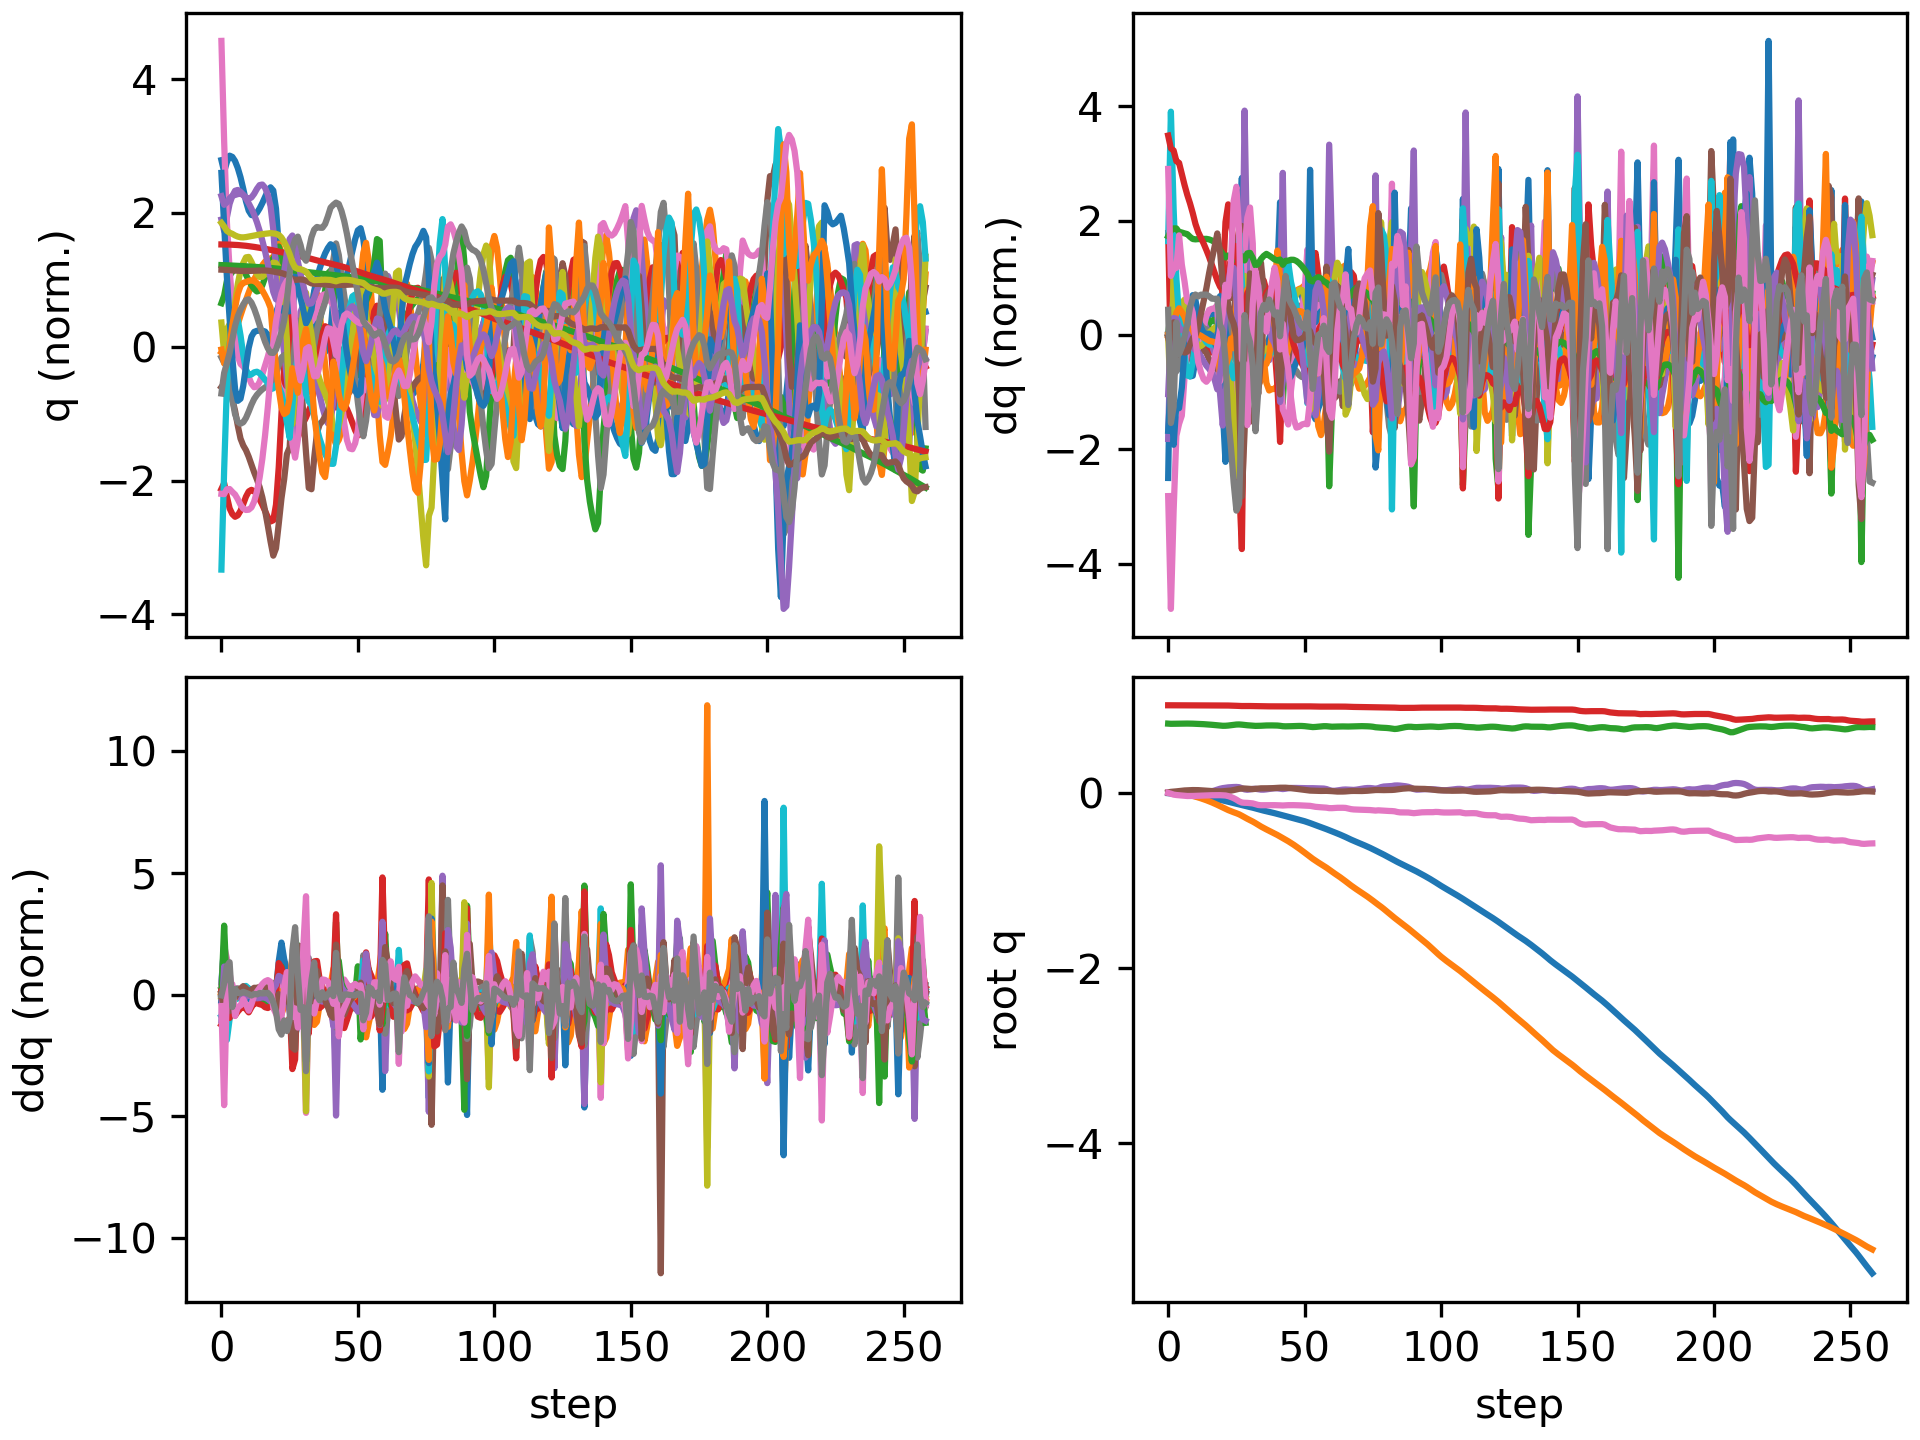

Values plotted in this chart, from the file beside it:
floating_base_joint_x, floating_base_joint_y, floating_base_joint_z, floating_base_joint_qw, floating_base_joint_qx, floating_base_joint_qy, floating_base_joint_qz, left_hip_pitch_joint_q, left_hip_roll_joint_q, left_hip_yaw_joint_q, left_knee_joint_q, left_ankle_pitch_joint_q, left_ankle_roll_joint_q, right_hip_pitch_joint_q, right_hip_roll_joint_q, right_hip_yaw_joint_q, right_knee_joint_q, right_ankle_pitch_joint_q, right_ankle_roll_joint_q, floating_base_joint_vx, floating_base_joint_vy, floating_base_joint_vz, floating_base_joint_wx, floating_base_joint_wy
-0.00309, 9.357440638765923e-10, 0.7906, 1, 1.6092831864614115e-08, 0.006151, -3.465628380111676e-08, -0.05931, -0.0006865, -0.002962, 0.1263, -0.0759, 2.738575987314423e-05, -0.05931, 0.0006861, 0.002962, 0.1263, -0.0759, -2.7430977747240166e-05, -0.1923, -1.3365393036584517e-07, -0.2097, -4.3752507156561413e-07, 0.7294
-0.006924, -0.00063, 0.7885, 0.9999, -0.0001004, 0.01193, -0.008835, -0.07948, 0.005227, 0.008239, 0.1475, -0.0994, 0.004535, -0.1813, -0.008492, -0.03304, 0.4262, -0.1816, -0.01828, -0.1424, -0.06471, -0.006227, 0.007385, 0.2496
-0.009545, -0.00194, 0.7891, 0.9997, 0.001453, 0.01462, -0.01959, -0.06279, 0.009891, 0.02963, 0.09916, -0.07091, 0.004437, -0.2787, -0.01251, -0.004701, 0.678, -0.2908, -0.01396, -0.1229, -0.07539, 0.05002, 0.1566, 0.2816
-0.01201, -0.003984, 0.7901, 0.9996, 0.001533, 0.01752, -0.02414, -0.05151, 0.01556, 0.03734, 0.05647, -0.04352, -0.003493, -0.3368, -0.038, 0.001063, 0.8053, -0.3768, 0.005763, -0.123, -0.129, 0.04742, -0.1399, 0.286
-0.01487, -0.00665, 0.7907, 0.9994, 0.0005981, 0.02135, -0.02701, -0.0537, 0.02433, 0.04289, 0.03583, -0.02758, -0.01434, -0.378, -0.06993, 0.006898, 0.8581, -0.4578, 0.03179, -0.1551, -0.1381, 0.01744, -0.0686, 0.4315
-0.01806, -0.009997, 0.7909, 0.9992, -0.0002117, 0.02511, -0.03091, -0.06095, 0.03433, 0.04888, 0.02623, -0.01694, -0.02824, -0.4164, -0.0951, 0.02594, 0.8866, -0.522, 0.05506, -0.1589, -0.1931, 0.008409, -0.1077, 0.3003
-0.02135, -0.01451, 0.7911, 0.999, -0.001699, 0.02784, -0.03371, -0.07303, 0.04742, 0.05114, 0.03137, -0.01526, -0.04596, -0.4415, -0.1079, 0.04796, 0.8781, -0.5465, 0.07389, -0.1666, -0.2496, 0.008783, -0.1589, 0.2245
-0.02476, -0.02008, 0.7912, 0.9989, -0.003427, 0.02969, -0.03537, -0.08906, 0.06219, 0.05038, 0.04794, -0.01908, -0.06149, -0.4511, -0.111, 0.06357, 0.8308, -0.542, 0.08424, -0.1732, -0.2994, -0.002827, -0.1492, 0.1352
-0.02852, -0.02657, 0.7908, 0.9989, -0.004647, 0.03115, -0.03565, -0.1091, 0.07611, 0.04589, 0.07227, -0.02475, -0.06972, -0.4541, -0.1086, 0.07237, 0.772, -0.5155, 0.08844, -0.1968, -0.3424, -0.03021, -0.0742, 0.128
-0.03271, -0.03397, 0.79, 0.9989, -0.005088, 0.03233, -0.03488, -0.1308, 0.08877, 0.03868, 0.0987, -0.0307, -0.07534, -0.4589, -0.1012, 0.07894, 0.728, -0.4748, 0.0895, -0.2162, -0.3913, -0.05099, -0.009144, 0.08505
-0.03709, -0.04242, 0.7889, 0.9989, -0.004999, 0.03258, -0.03361, -0.1471, 0.1012, 0.03046, 0.1173, -0.03352, -0.08315, -0.467, -0.09056, 0.07946, 0.7114, -0.437, 0.09105, -0.2192, -0.4463, -0.05956, 0.02022, -0.03828
-0.04145, -0.05179, 0.7876, 0.999, -0.004276, 0.03164, -0.03234, -0.1547, 0.1133, 0.02331, 0.1233, -0.03057, -0.09233, -0.4749, -0.07893, 0.0737, 0.7134, -0.4137, 0.09167, -0.2168, -0.4868, -0.06682, 0.1105, -0.1365
-0.04576, -0.06185, 0.7861, 0.9991, -0.002437, 0.02994, -0.0311, -0.1553, 0.1238, 0.01783, 0.1184, -0.02303, -0.1018, -0.4792, -0.06923, 0.06615, 0.7195, -0.4041, 0.09079, -0.2161, -0.5163, -0.08084, 0.243, -0.1816
-0.05003, -0.0725, 0.7844, 0.9992, 0.000691, 0.02778, -0.02982, -0.1508, 0.1324, 0.01413, 0.1057, -0.01304, -0.1101, -0.4785, -0.06245, 0.05946, 0.7215, -0.4018, 0.08821, -0.2144, -0.5456, -0.09802, 0.3723, -0.2141
-0.05428, -0.08377, 0.7823, 0.9993, 0.005143, 0.02534, -0.02863, -0.1432, 0.1403, 0.01561, 0.08852, -0.0053, -0.1194, -0.4728, -0.05729, 0.05604, 0.7169, -0.4016, 0.0841, -0.2149, -0.5783, -0.1125, 0.5115, -0.2253
-0.05857, -0.09573, 0.78, 0.9993, 0.01107, 0.02289, -0.02758, -0.1338, 0.1479, 0.02341, 0.06903, -0.004145, -0.1318, -0.4636, -0.05306, 0.05637, 0.7075, -0.4016, 0.07827, -0.2195, -0.6132, -0.1233, 0.67, -0.2095
-0.06302, -0.1084, 0.7774, 0.9993, 0.01851, 0.02066, -0.02678, -0.123, 0.1539, 0.03457, 0.04726, -0.0108, -0.1475, -0.4531, -0.04967, 0.05906, 0.6974, -0.4034, 0.07172, -0.229, -0.653, -0.1372, 0.8127, -0.1723
-0.06771, -0.122, 0.7744, 0.9991, 0.02734, 0.01886, -0.02609, -0.1125, 0.1578, 0.04673, 0.02493, -0.02501, -0.1654, -0.4422, -0.04709, 0.06328, 0.6872, -0.4105, 0.0645, -0.2434, -0.6944, -0.1594, 0.9445, -0.1198
-0.07277, -0.1363, 0.7709, 0.9988, 0.03753, 0.0176, -0.02525, -0.1065, 0.1592, 0.05726, 0.009181, -0.04836, -0.1844, -0.4299, -0.04626, 0.06811, 0.6688, -0.4271, 0.05533, -0.264, -0.732, -0.1934, 1.084, -0.06326
-0.07874, -0.1513, 0.7677, 0.9984, 0.04738, 0.01753, -0.02586, -0.112, 0.1616, 0.06253, 0.01351, -0.09575, -0.2013, -0.4399, -0.03977, 0.07288, 0.6715, -0.4015, 0.0127, -0.3116, -0.7631, -0.1412, 0.8976, 0.007753
-0.08561, -0.1668, 0.7659, 0.998, 0.05444, 0.01844, -0.02699, -0.1435, 0.1726, 0.06844, 0.0698, -0.1795, -0.1925, -0.4601, -0.02757, 0.07205, 0.6816, -0.3631, -0.02181, -0.3483, -0.783, -0.05682, 0.5558, 0.07968
-0.09329, -0.1821, 0.7663, 0.9976, 0.05943, 0.02079, -0.02933, -0.2073, 0.1841, 0.07998, 0.2043, -0.2518, -0.1634, -0.4756, -0.01306, 0.06683, 0.6766, -0.35, -0.05255, -0.3781, -0.737, 0.07314, 0.4733, 0.2099
-0.1009, -0.1962, 0.7687, 0.9971, 0.06322, 0.02339, -0.03614, -0.2724, 0.1694, 0.06881, 0.3958, -0.3036, -0.133, -0.4831, 0.0006002, 0.05926, 0.6559, -0.356, -0.07643, -0.3611, -0.676, 0.1662, 0.3531, 0.1576
-0.1083, -0.2091, 0.7726, 0.9964, 0.06575, 0.02663, -0.04693, -0.3175, 0.1266, 0.04863, 0.5713, -0.3497, -0.1099, -0.4848, 0.004751, 0.0362, 0.6188, -0.3631, -0.08536, -0.366, -0.6264, 0.2242, 0.214, 0.3064
-0.116, -0.2209, 0.777, 0.9954, 0.06728, 0.03233, -0.06036, -0.3499, 0.05648, 0.0311, 0.7204, -0.4009, -0.07995, -0.4881, -0.009015, -0.01824, 0.5678, -0.3619, -0.08285, -0.39, -0.5642, 0.2211, 0.1443, 0.5854
-0.124, -0.2319, 0.7803, 0.9939, 0.06799, 0.03973, -0.07683, -0.3664, -0.0292, 0.01711, 0.8149, -0.4666, -0.072, -0.498, -0.03744, -0.1037, 0.5229, -0.3616, -0.06454, -0.402, -0.5575, 0.1155, 0.01142, 0.6495
-0.1321, -0.2446, 0.7812, 0.9921, 0.06535, 0.04683, -0.09655, -0.3362, -0.09574, -0.002128, 0.6955, -0.5393, -0.01639, -0.5476, -0.02263, -0.1156, 0.6164, -0.3336, -0.0246, -0.4078, -0.7065, -0.04505, -0.5958, 0.4497
-0.1394, -0.261, 0.7788, 0.9913, 0.05339, 0.04932, -0.11, -0.2607, -0.1097, -0.06784, 0.41, -0.5488, 0.0483, -0.5647, 0.02992, -0.07798, 0.7248, -0.3053, -0.03408, -0.3657, -0.9073, -0.2113, -1.66, -0.1245
-0.1474, -0.2789, 0.775, 0.9915, 0.03995, 0.05016, -0.1129, -0.2513, -0.07055, -0.1077, 0.3116, -0.3695, 0.05704, -0.5429, 0.06271, -0.04141, 0.764, -0.3143, -0.05721, -0.4046, -0.8792, -0.1698, -0.9809, -0.1488
-0.1549, -0.2956, 0.7719, 0.9917, 0.03577, 0.04779, -0.1138, -0.2743, -0.02591, -0.09157, 0.3379, -0.2644, 0.0174, -0.4999, 0.04569, -0.009893, 0.7722, -0.3343, -0.02164, -0.3424, -0.7973, -0.1529, 0.07707, -0.4197
-0.1616, -0.3113, 0.7693, 0.9914, 0.03932, 0.04447, -0.1163, -0.286, -0.002768, -0.08294, 0.3642, -0.2513, -0.0326, -0.4444, -0.002122, 0.01774, 0.7338, -0.3589, 0.01301, -0.3383, -0.7716, -0.1268, 0.6671, -0.1567
-0.1687, -0.3273, 0.7664, 0.9908, 0.04574, 0.0434, -0.1199, -0.2967, 0.01096, -0.08375, 0.3838, -0.2716, -0.07836, -0.3895, -0.05291, 0.0377, 0.6538, -0.3866, 0.02714, -0.3836, -0.8189, -0.1527, 0.6505, 0.1264
-0.1774, -0.3452, 0.7648, 0.9895, 0.04634, 0.04643, -0.129, -0.3133, 0.04113, -0.09199, 0.4084, -0.3259, -0.1204, -0.3908, -0.05731, 0.008405, 0.6318, -0.3754, 0.002695, -0.449, -0.9544, -0.03115, -0.329, 0.2722
-0.1863, -0.3646, 0.765, 0.9884, 0.04111, 0.04999, -0.1377, -0.3282, 0.07535, -0.1192, 0.4312, -0.3667, -0.122, -0.3998, -0.01446, -0.01093, 0.6205, -0.3577, -0.04153, -0.4352, -0.9761, 0.02981, -0.5905, 0.2034
-0.1946, -0.3834, 0.7662, 0.988, 0.03711, 0.05212, -0.1408, -0.352, 0.1025, -0.09487, 0.4845, -0.3962, -0.08427, -0.3939, 0.02184, -0.0359, 0.5866, -0.3192, -0.08536, -0.3927, -0.9087, 0.09335, -0.2243, 0.07187
-0.2022, -0.4007, 0.7681, 0.988, 0.03721, 0.05287, -0.1405, -0.3762, 0.0997, -0.05039, 0.5623, -0.4161, -0.05497, -0.3832, 0.04724, -0.05332, 0.5507, -0.2937, -0.116, -0.365, -0.8293, 0.09513, 0.2013, 0.05264
-0.2094, -0.4168, 0.7695, 0.9879, 0.04043, 0.05267, -0.1403, -0.389, 0.06774, -0.02811, 0.6346, -0.4342, -0.0445, -0.3735, 0.06522, -0.0638, 0.5198, -0.2733, -0.1423, -0.347, -0.7916, 0.05389, 0.42, -0.0006604
-0.2165, -0.4324, 0.7701, 0.9877, 0.04502, 0.05264, -0.1399, -0.3934, 0.02408, -0.01015, 0.6852, -0.4595, -0.04075, -0.3676, 0.07921, -0.07256, 0.495, -0.2562, -0.163, -0.3616, -0.7733, 0.009412, 0.4757, 0.1137
-0.2239, -0.4479, 0.77, 0.9875, 0.04945, 0.0537, -0.1396, -0.3926, -0.02102, 0.01592, 0.7124, -0.4796, -0.03498, -0.3664, 0.09367, -0.08072, 0.4739, -0.242, -0.1689, -0.3781, -0.7753, -0.0196, 0.3676, 0.2154
-0.2316, -0.4636, 0.7696, 0.9872, 0.05227, 0.05585, -0.1399, -0.3826, -0.06633, 0.04058, 0.7071, -0.4927, -0.02833, -0.37, 0.1117, -0.08877, 0.4577, -0.231, -0.1413, -0.3962, -0.7954, -0.03736, 0.1421, 0.2865
-0.2395, -0.48, 0.7687, 0.987, 0.0521, 0.05829, -0.1403, -0.3566, -0.1118, 0.04468, 0.6522, -0.4886, -0.01855, -0.3749, 0.1352, -0.1001, 0.4446, -0.2231, -0.07478, -0.4058, -0.8474, -0.06898, -0.2302, 0.2255
-0.2473, -0.4978, 0.7657, 0.9869, 0.04809, 0.05908, -0.142, -0.2997, -0.1448, 0.01701, 0.5211, -0.4478, 0.01102, -0.3799, 0.1655, -0.1204, 0.4443, -0.2273, -0.01593, -0.3966, -0.9194, -0.2366, -0.5951, -0.08061
-0.2559, -0.5161, 0.7611, 0.9869, 0.04379, 0.0597, -0.1437, -0.2629, -0.1567, -0.04948, 0.4198, -0.304, 0.05098, -0.4076, 0.1928, -0.122, 0.4972, -0.2528, -0.03206, -0.4429, -0.9055, -0.1632, -0.09515, 0.03527
-0.2646, -0.5338, 0.7597, 0.987, 0.04749, 0.0593, -0.1414, -0.2734, -0.1492, -0.0737, 0.4273, -0.2666, 0.04722, -0.4465, 0.1735, -0.1179, 0.5765, -0.3056, -0.05877, -0.408, -0.8757, -0.001545, 0.6288, -0.09511
-0.2728, -0.5517, 0.7601, 0.987, 0.05328, 0.05735, -0.1401, -0.2782, -0.1348, -0.0812, 0.4363, -0.2759, 0.02841, -0.49, 0.138, -0.1025, 0.6882, -0.3592, -0.07474, -0.4062, -0.9276, 0.04135, 0.4782, -0.1674
-0.2809, -0.571, 0.7612, 0.9871, 0.05632, 0.05452, -0.1398, -0.272, -0.1098, -0.08843, 0.4308, -0.2808, 0.006696, -0.5231, 0.105, -0.08268, 0.7856, -0.4081, -0.07833, -0.3985, -1.003, 0.06347, 0.1747, -0.2977
-0.2888, -0.5916, 0.7625, 0.9872, 0.05693, 0.05089, -0.1399, -0.2574, -0.07713, -0.09666, 0.4144, -0.2783, -0.005994, -0.5434, 0.07334, -0.06173, 0.8605, -0.4489, -0.06901, -0.399, -1.058, 0.0684, 0.01314, -0.3925
-0.2969, -0.6131, 0.7637, 0.9874, 0.05644, 0.04676, -0.1405, -0.2381, -0.04041, -0.1035, 0.391, -0.2704, -0.005998, -0.5535, 0.03991, -0.0376, 0.9162, -0.4818, -0.04971, -0.4094, -1.096, 0.04892, -0.02999, -0.4308
-0.3052, -0.6353, 0.7643, 0.9874, 0.05564, 0.04249, -0.1417, -0.217, -0.001589, -0.1081, 0.364, -0.2595, 0.002696, -0.5544, 0.003118, -0.01038, 0.9481, -0.5075, -0.02617, -0.4286, -1.125, 0.005214, -0.02616, -0.4273
-0.314, -0.6581, 0.7637, 0.9874, 0.05484, 0.0383, -0.1433, -0.1967, 0.03846, -0.1103, 0.3375, -0.2487, 0.01671, -0.5471, -0.03637, 0.01764, 0.9536, -0.5258, -0.002773, -0.4545, -1.153, -0.06204, -0.01394, -0.4168
-0.3234, -0.6815, 0.7616, 0.9873, 0.05415, 0.03419, -0.1452, -0.1811, 0.07955, -0.1083, 0.3191, -0.2405, 0.03292, -0.5313, -0.0754, 0.043, 0.9292, -0.5347, 0.01767, -0.4862, -1.182, -0.147, 0.008536, -0.4135
-0.3335, -0.7054, 0.7578, 0.9873, 0.05379, 0.02999, -0.1462, -0.1775, 0.1241, -0.07876, 0.3242, -0.2384, 0.05115, -0.4998, -0.1099, 0.06075, 0.8505, -0.5288, 0.02617, -0.5218, -1.204, -0.2376, 0.0927, -0.416
-0.3445, -0.7294, 0.7531, 0.9872, 0.05418, 0.02642, -0.1478, -0.1965, 0.1689, -0.0311, 0.3735, -0.2449, 0.06479, -0.47, -0.1322, 0.03809, 0.7458, -0.4286, 0.02543, -0.5791, -1.199, -0.2115, 0.06442, -0.3048
-0.3565, -0.7525, 0.7511, 0.9864, 0.05374, 0.02528, -0.1535, -0.2364, 0.1858, -5.5056691518127424e-05, 0.477, -0.2926, 0.05226, -0.4804, -0.1058, 0.01207, 0.7374, -0.3292, -0.002219, -0.5894, -1.11, 0.02053, -0.02893, -0.1042
-0.3681, -0.7738, 0.7529, 0.9856, 0.05283, 0.02461, -0.1589, -0.2827, 0.1543, 0.01017, 0.5999, -0.3734, 0.03705, -0.4857, -0.0654, -0.003351, 0.7349, -0.3148, -0.03774, -0.5649, -1.041, 0.1436, -0.0622, -0.1754
-0.3793, -0.794, 0.756, 0.9851, 0.05218, 0.02322, -0.162, -0.3239, 0.08915, 0.02618, 0.7023, -0.4407, 0.0307, -0.4773, -0.02991, -0.02119, 0.7109, -0.3005, -0.06676, -0.5509, -0.9865, 0.169, -0.009247, -0.1877
-0.3905, -0.8134, 0.7592, 0.9848, 0.05162, 0.02238, -0.1642, -0.3588, 0.008152, 0.0567, 0.7664, -0.4755, 0.03372, -0.4646, 0.002715, -0.03922, 0.6744, -0.2802, -0.08071, -0.563, -0.9585, 0.1413, -0.07043, -0.05218
-0.402, -0.8327, 0.7613, 0.9846, 0.04956, 0.02297, -0.1659, -0.3877, -0.07172, 0.09094, 0.7866, -0.4764, 0.04663, -0.4553, 0.03582, -0.06022, 0.6381, -0.2611, -0.06089, -0.5883, -0.9783, 0.07321, -0.3352, 0.06009
-0.4138, -0.8531, 0.7611, 0.9844, 0.04396, 0.02339, -0.1686, -0.3895, -0.1414, 0.08826, 0.7127, -0.4533, 0.08308, -0.4562, 0.07214, -0.08938, 0.6311, -0.2803, -0.01078, -0.6007, -1.06, -0.09418, -0.7986, -0.1328
-0.4258, -0.8754, 0.7578, 0.984, 0.033, 0.02226, -0.1737, -0.3534, -0.1866, -0.004914, 0.5383, -0.3743, 0.0886, -0.4746, 0.123, -0.09448, 0.6949, -0.3243, -0.02109, -0.6265, -1.155, -0.1919, -1.192, -0.354
... 199 more rows
